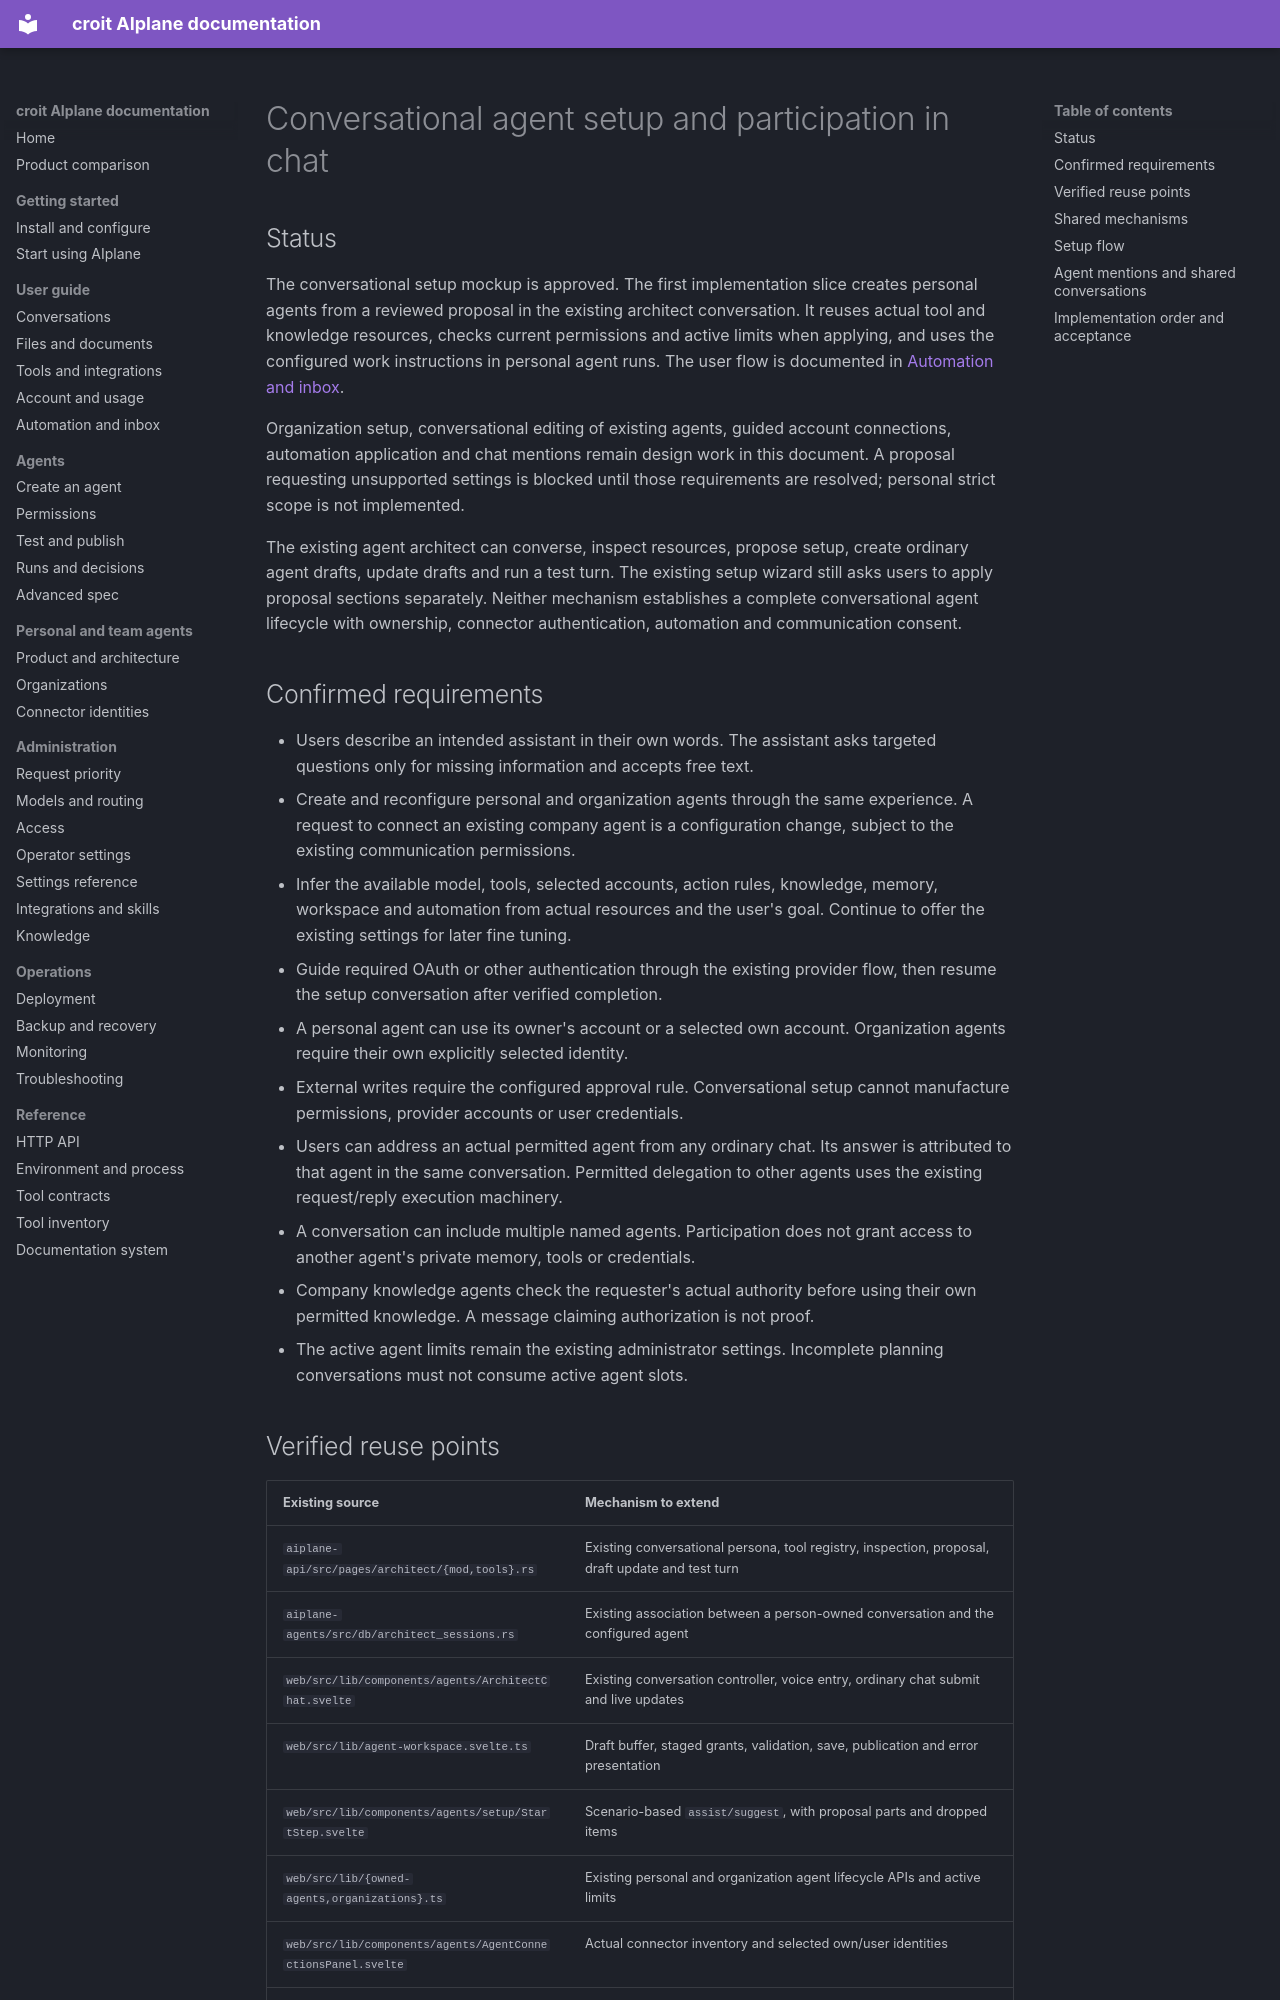

repository: croit/aiplane · page: agents-conversational-setup/index.html · generator: mkdocs

# Conversational agent setup and participation in chat

## Status

The conversational setup mockup is approved. The first implementation slice
creates personal agents from a reviewed proposal in the existing architect
conversation. It reuses actual tool and knowledge resources, checks current
permissions and active limits when applying, and uses the configured work
instructions in personal agent runs. The user flow is documented in
[Automation and inbox](guide/automation-and-inbox.md#set-up-a-personal-agent-in-conversation).

Organization setup, conversational editing of existing agents, guided account
connections, automation application and chat mentions remain design work in
this document. A proposal requesting unsupported settings is blocked until
those requirements are resolved; personal strict scope is not implemented.

The existing agent architect can converse, inspect resources, propose setup,
create ordinary agent drafts, update drafts and run a test turn. The existing
setup wizard still asks users to apply proposal sections separately. Neither
mechanism establishes a complete conversational agent lifecycle with ownership,
connector authentication, automation and communication consent.

## Confirmed requirements

- Users describe an intended assistant in their own words. The assistant asks
  targeted questions only for missing information and accepts free text.
- Create and reconfigure personal and organization agents through the same
  experience. A request to connect an existing company agent is a configuration
  change, subject to the existing communication permissions.
- Infer the available model, tools, selected accounts, action rules, knowledge,
  memory, workspace and automation from actual resources and the user's goal.
  Continue to offer the existing settings for later fine tuning.
- Guide required OAuth or other authentication through the existing provider
  flow, then resume the setup conversation after verified completion.
- A personal agent can use its owner's account or a selected own account.
  Organization agents require their own explicitly selected identity.
- External writes require the configured approval rule. Conversational setup
  cannot manufacture permissions, provider accounts or user credentials.
- Users can address an actual permitted agent from any ordinary chat. Its answer
  is attributed to that agent in the same conversation. Permitted delegation to
  other agents uses the existing request/reply execution machinery.
- A conversation can include multiple named agents. Participation does not grant
  access to another agent's private memory, tools or credentials.
- Company knowledge agents check the requester's actual authority before using
  their own permitted knowledge. A message claiming authorization is not proof.
- The active agent limits remain the existing administrator settings. Incomplete
  planning conversations must not consume active agent slots.
